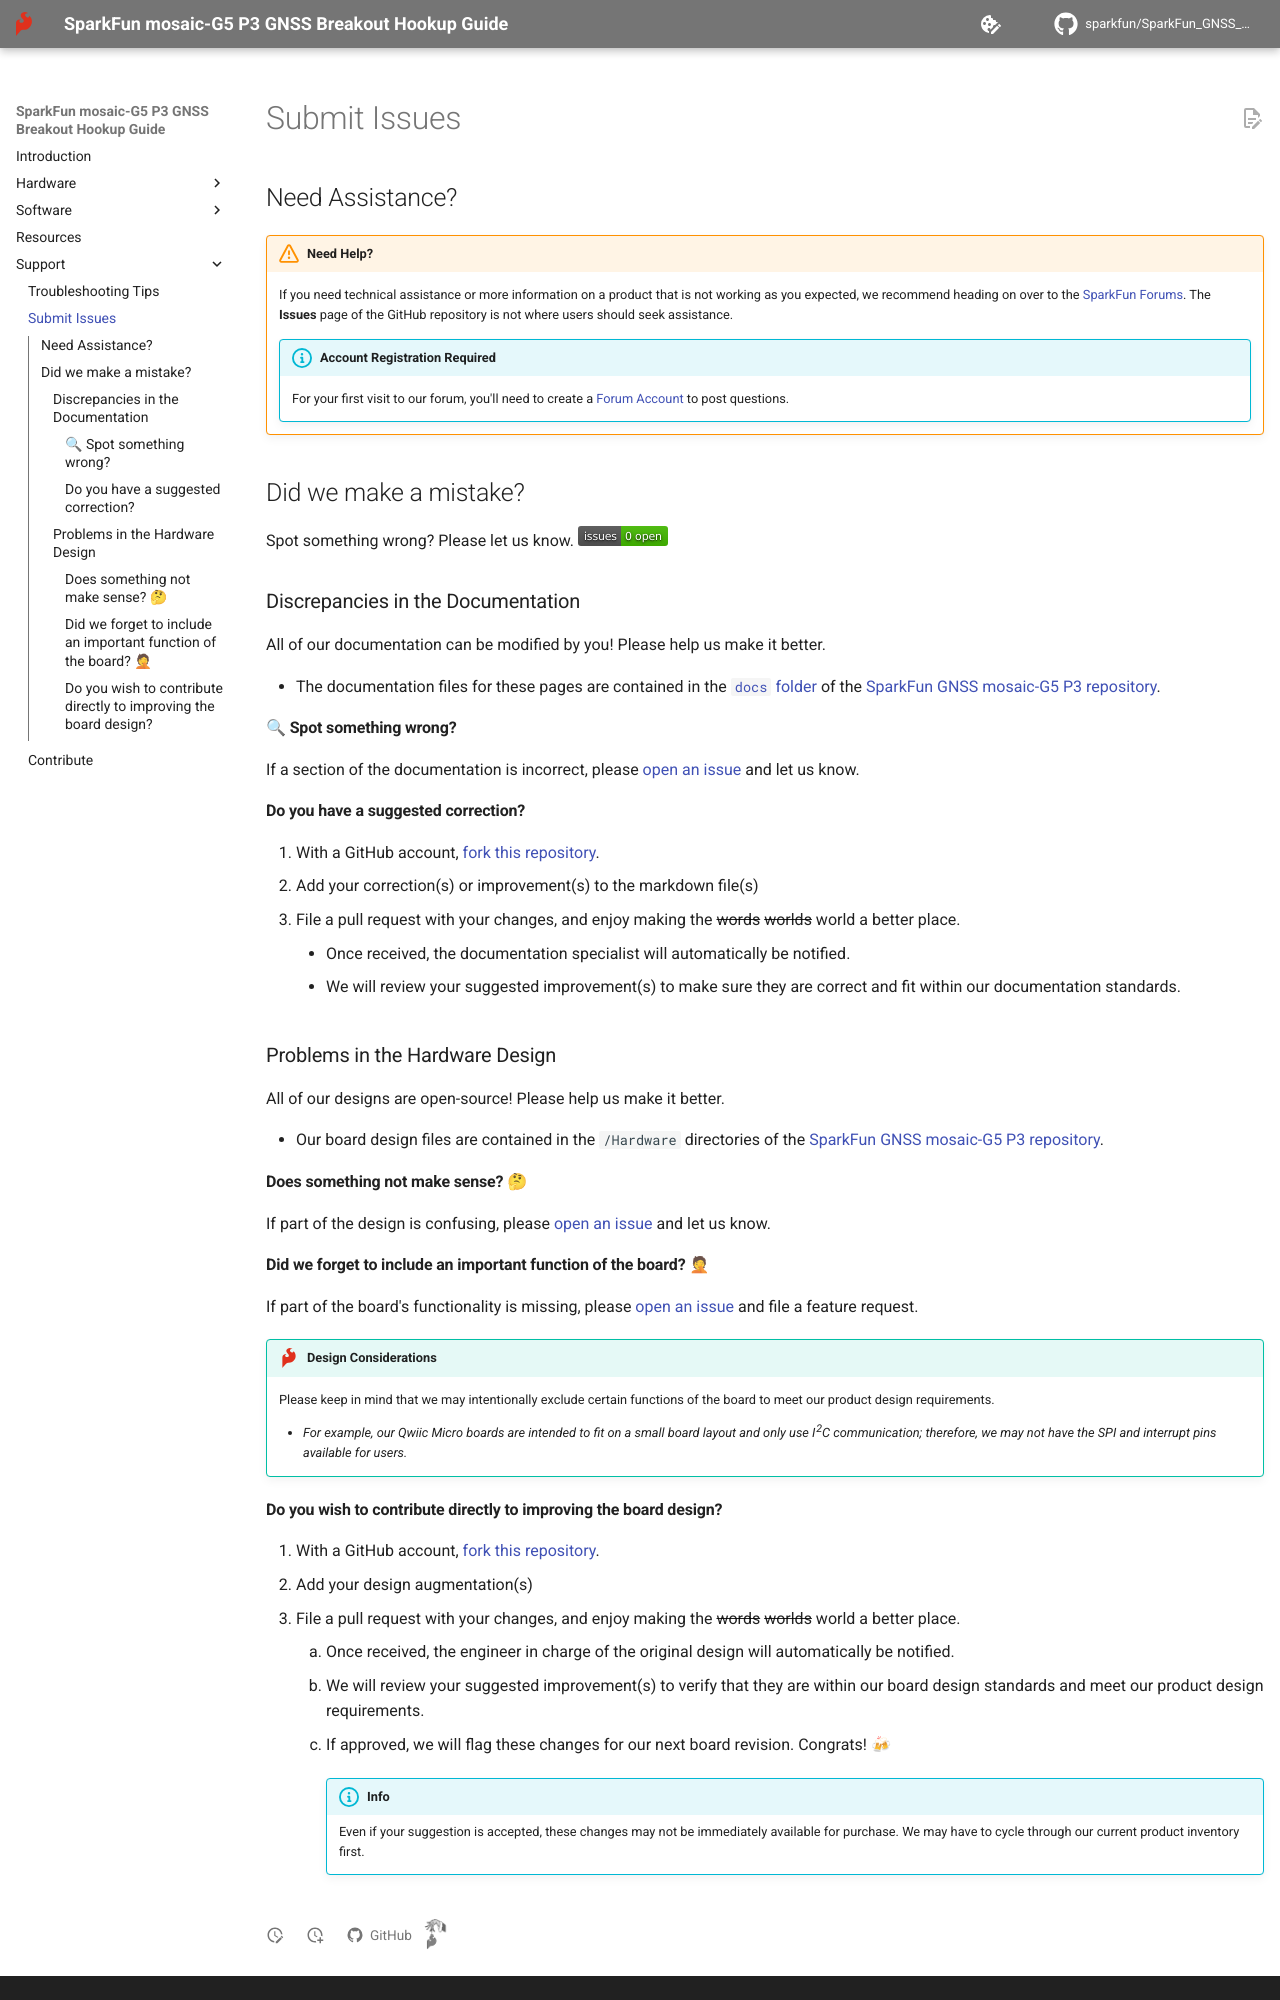

repository: sparkfun/SparkFun_GNSS_mosaic-G5_P3 · page: github/file_issue/index.html · generator: mkdocs

## Need Assistance?

<!-- Technical Assistance Box -->
!!! warning "Need Help?"
	If you need technical assistance or more information on a product that is not working as you expected, we recommend heading on over to the [SparkFun Forums](https://community.sparkfun.com). The **Issues** page of the GitHub repository is not where users should seek assistance.


	!!! info "Account Registration Required"
		For your first visit to our forum, you'll need to create a [Forum Account](https://community.sparkfun.com/signup) to post questions.



## Did we make a mistake?
Spot something wrong? Please let us know. [![Open Issues Badge](https://img.shields.io/github/issues/sparkfun/SparkFun_GNSS_mosaic-G5_P3.svg)](https://github.com/sparkfun/SparkFun_GNSS_mosaic-G5_P3/issues "Issues")



### Discrepancies in the Documentation
All of our documentation can be modified by you! Please help us make it better.

- The documentation files for these pages are contained in the [`docs` folder](https://github.com/sparkfun/SparkFun_GNSS_mosaic-G5_P3/tree/main/docs) of the [SparkFun GNSS mosaic-G5 P3 repository](https://github.com/sparkfun/SparkFun_GNSS_mosaic-G5_P3).



#### 🔍 Spot something wrong?
If a section of the documentation is incorrect, please [open an issue](https://github.com/sparkfun/SparkFun_GNSS_mosaic-G5_P3/issues) and let us know.



#### Do you have a suggested correction?
1. With a GitHub account, [fork this repository](https://github.com/sparkfun/SparkFun_GNSS_mosaic-G5_P3/fork).
2. Add your correction(s) or improvement(s) to the markdown file(s)
3. File a pull request with your changes, and enjoy making the ~~words~~ ~~worlds~~ world a better place.
	- Once received, the documentation specialist will automatically be notified.
	- We will review your suggested improvement(s) to make sure they are correct and fit within our documentation standards.



### Problems in the Hardware Design
All of our designs are open-source! Please help us make it better.

- Our board design files are contained in the `/Hardware` directories of the [SparkFun GNSS mosaic-G5 P3 repository](https://github.com/sparkfun/SparkFun_GNSS_mosaic-G5_P3).



#### Does something not make sense? 🤔
If part of the design is confusing, please [open an issue](https://github.com/sparkfun/SparkFun_GNSS_mosaic-G5_P3/issues) and let us know.



#### Did we forget to include an important function of the board? 🤦
If part of the board's functionality is missing, please [open an issue](https://github.com/sparkfun/SparkFun_GNSS_mosaic-G5_P3/issues) and file a feature request.


!!! tip "Design Considerations"
	Please keep in mind that we may intentionally exclude certain functions of the board to meet our product design requirements.

	- *For example, our Qwiic Micro boards are intended to fit on a small board layout and only use I^2^C communication; therefore, we may not have the SPI and interrupt pins available for users.*
